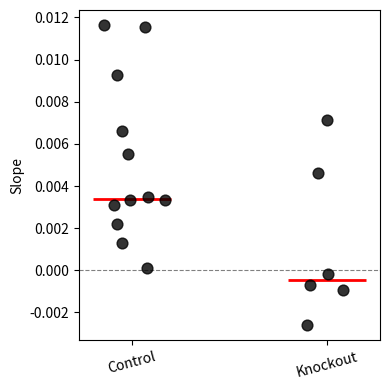

This chart was generated by the following Python code:
import numpy as np
import matplotlib.pyplot as plt
from scipy.stats import mannwhitneyu

# --- Data ---
control_slopes = np.array([0.0033257098944879356, 0.005539725259982027,
                            0.006591869959161078, 0.011642493952169305,
                            0.003078741858589683, 0.003324817585913344,
                            0.0034852386629479933, 0.0021846757608199124])

ko_slopes = np.array([-0.002615613540260325, -0.0006896597412609817,
                      -0.0009372726183045325, 0.00013200382724731135,
                       0.007131773143919907, -0.00019404873976661247,
                       0.004636665165005843, 0.009258616651441119,
                       0.01154682747320794, 0.0013185022887969471])

ko_rg = np.array([1.2488356078141951, 0.42893818156602875, 0.9370774418508617,
                  4.284051306955634, 1.4575533208318316, 0.9707068865498043,
                  0.9707068865498043, 4.005872131056588,
                  7.200405131498857, 8.229683986553505])


# --- Grouping ---
thr = 2.0
ko_low_slopes = ko_slopes[ko_rg < thr]
ko_ctrl_slopes = ko_slopes[ko_rg > thr]
control_slopes = np.concatenate([control_slopes,ko_ctrl_slopes])
groups = [control_slopes, ko_low_slopes]
labels = ["Control", "Knockout"]

# --- Plot ---
fig, ax = plt.subplots(figsize=(4,4))

for i, vals in enumerate(groups):
    # jitter x slightly for clarity
    x = (i+1) + 0.1*np.random.randn(len(vals))
    ax.scatter(x, vals, color='k', s=60, alpha=0.8, zorder=3)
    ax.hlines(np.median(vals), i+0.8, i+1.2, color='red', lw=2)

ax.set_xticks([1,2])
ax.set_xticklabels(labels, rotation=15)
ax.set_ylabel("Slope")
ax.axhline(0, color='gray', linestyle='--', lw=0.8)

plt.tight_layout()
plt.show()

# --- Stats ---
stat, pval = mannwhitneyu(groups[0], groups[1], alternative='greater')
print(f"Mann–Whitney U test p = {pval:.3g}")


